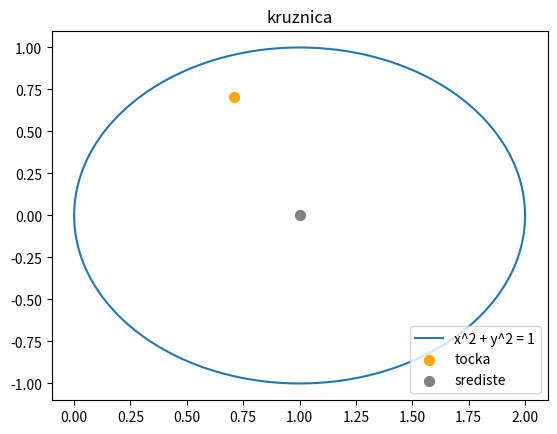

Generate this figure with matplotlib:
import matplotlib.pyplot as plt
from math import pi, sin, cos, sqrt
from numpy import linspace

def circle(xt,yt,xs,ys,r,name,save = False):
    x_list = []
    y_list = []

    d = sqrt((xt - xs)**2 + (yt - ys)**2)
    if d == r:
        print("Tocka se nalazi na kruznici.")
    elif d < r:
        print("Tocka se nalazi unutar kruznice.")
    else: 
        print("Tocka se nalazi izvan kruznice.")

    for fi in linspace(0,2*pi,num = 360):
        x = xs + r * cos(fi)
        y = ys + r * sin(fi)

        x_list.append(x)
        y_list.append(y)

    plt.plot(x_list,y_list, label = f"x^2 + y^2 = {r}")
    plt.scatter(xt,yt, s = 50, c = "orange", label = "tocka")
    plt.scatter(xs,ys, s = 50, c = "gray", label = "srediste")
    plt.title(name)
    plt.legend(loc = "lower right")
    if save:
        plt.savefig(f"{name}.pdf")
    else:
        plt.show()

circle(sqrt(2)/2,sqrt(2)/2,1,0,1,"kruznica")
#circle(sqrt(2)/2,sqrt(2)/2,1,0,1,"kruznica", True)
